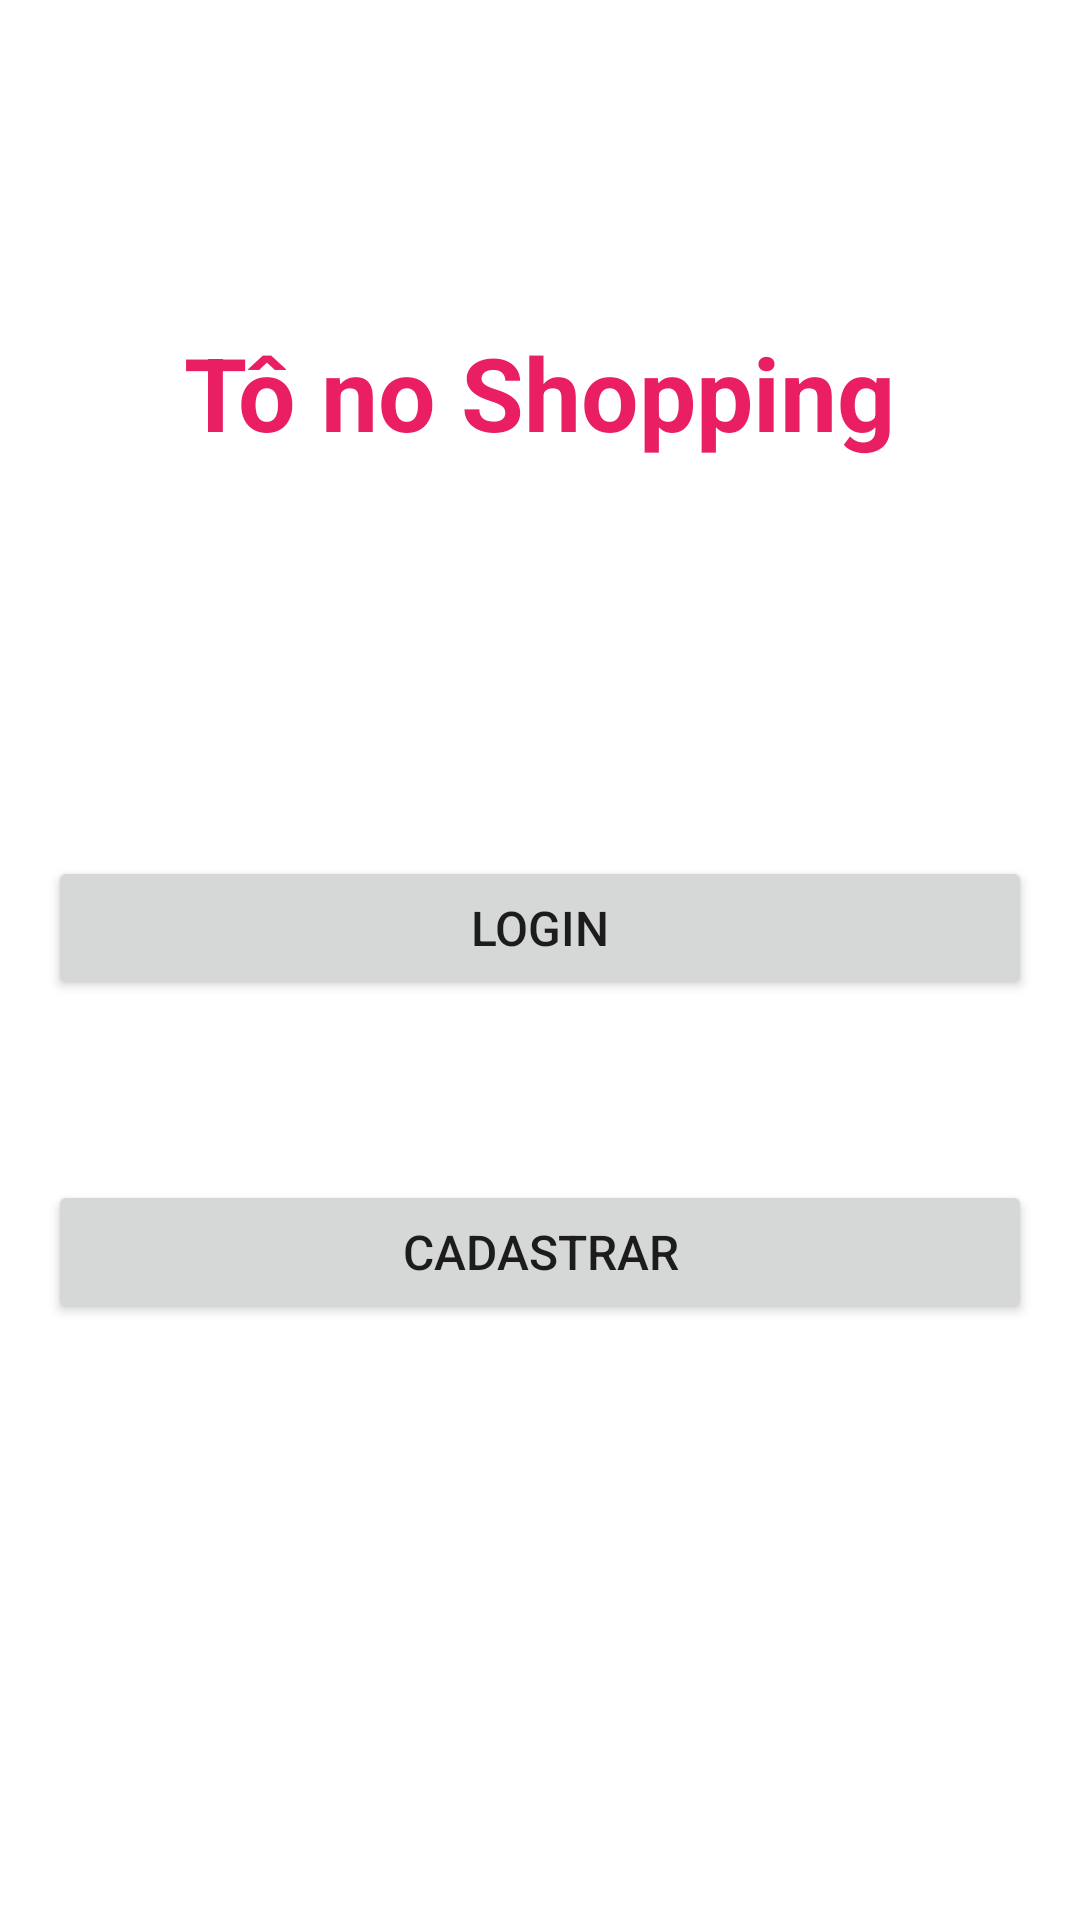

Layout XML and referenced resources for this Android screen:
<!-- AndroidManifest.xml: application theme Theme.TNS -->
<!-- res/layout/activity_main.xml -->
<?xml version="1.0" encoding="utf-8"?>
<androidx.constraintlayout.widget.ConstraintLayout xmlns:android="http://schemas.android.com/apk/res/android"
    xmlns:app="http://schemas.android.com/apk/res-auto"
    xmlns:tools="http://schemas.android.com/tools"
    android:layout_width="match_parent"
    android:layout_height="match_parent"
    tools:context=".MainActivity">

    <Button
        android:id="@+id/btnLogin"
        android:layout_width="0dp"
        android:layout_height="wrap_content"
        android:layout_marginStart="16dp"
        android:layout_marginTop="132dp"
        android:layout_marginEnd="16dp"
        android:text="Login"
        android:textSize="16sp"
        app:layout_constraintEnd_toEndOf="parent"
        app:layout_constraintStart_toStartOf="parent"
        app:layout_constraintTop_toBottomOf="@+id/textView" />

    <Button
        android:id="@+id/btnCadastrar"
        android:layout_width="0dp"
        android:layout_height="wrap_content"
        android:layout_marginStart="16dp"
        android:layout_marginTop="60dp"
        android:layout_marginEnd="16dp"
        android:text="Cadastrar"
        android:textSize="16sp"
        app:layout_constraintEnd_toEndOf="parent"
        app:layout_constraintStart_toStartOf="parent"
        app:layout_constraintTop_toBottomOf="@+id/btnLogin" />

    <TextView
        android:id="@+id/textView"
        android:layout_width="wrap_content"
        android:layout_height="wrap_content"
        android:layout_marginTop="108dp"
        android:text="Tô no Shopping"
        android:textColor="#E91E63"
        android:textSize="34sp"
        android:textStyle="bold"
        app:layout_constraintEnd_toEndOf="parent"
        app:layout_constraintStart_toStartOf="parent"
        app:layout_constraintTop_toTopOf="parent" />
</androidx.constraintlayout.widget.ConstraintLayout>
<!-- resources referenced by this layout -->
<resources>
  <style name="Theme.TNS" parent="Theme.MaterialComponents.DayNight.DarkActionBar">
          
          <item name="colorPrimary">@color/purple_500</item>
          <item name="colorPrimaryVariant">@color/purple_700</item>
          <item name="colorOnPrimary">@color/white</item>
          
          <item name="colorSecondary">@color/teal_200</item>
          <item name="colorSecondaryVariant">@color/teal_700</item>
          <item name="colorOnSecondary">@color/black</item>
          
          <item name="android:statusBarColor" tools:targetApi="l">?attr/colorPrimaryVariant</item>
          
      </style>
  <!-- not gathered from this repository: default colours our renderer supplied (Android Studio template values) -->
  <color name="purple_500">#FF6200EE</color>
  <color name="purple_700">#FF3700B3</color>
  <color name="teal_200">#FF03DAC5</color>
  <color name="teal_700">#FF018786</color>
  <color name="black">#FF000000</color>
  <color name="white">#FFFFFFFF</color>
</resources>
